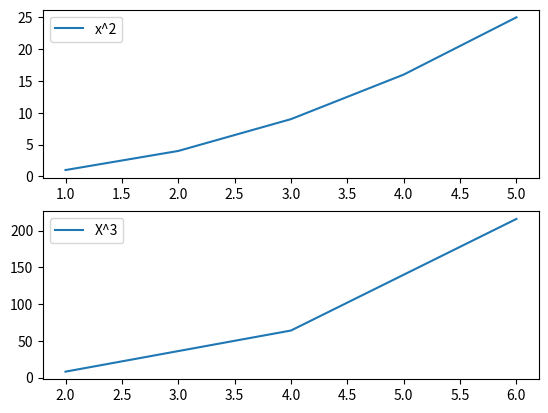

This figure's Python source:
#!/usr/bin/env python

import matplotlib.pyplot as plt

x = [1, 2, 3, 4, 5]
y = [1, 4, 9, 16, 25]

x2 = [2, 4, 6]
y2 = [8, 64, 216]

##create a figure and axes
fig, ax = plt.subplots(nrows = 2)
#print(type(ax))
ax[0].plot(x, y, label = "x^2")
ax[1].plot(x2, y2, label = "X^3")
ax[0].legend()
ax[1].legend()
#plt.show()
##just shows the file doesn't save it
plt.savefig("lineplot.png")
##to save figure need argument of file name u want to save it to
plt.close(fig)
